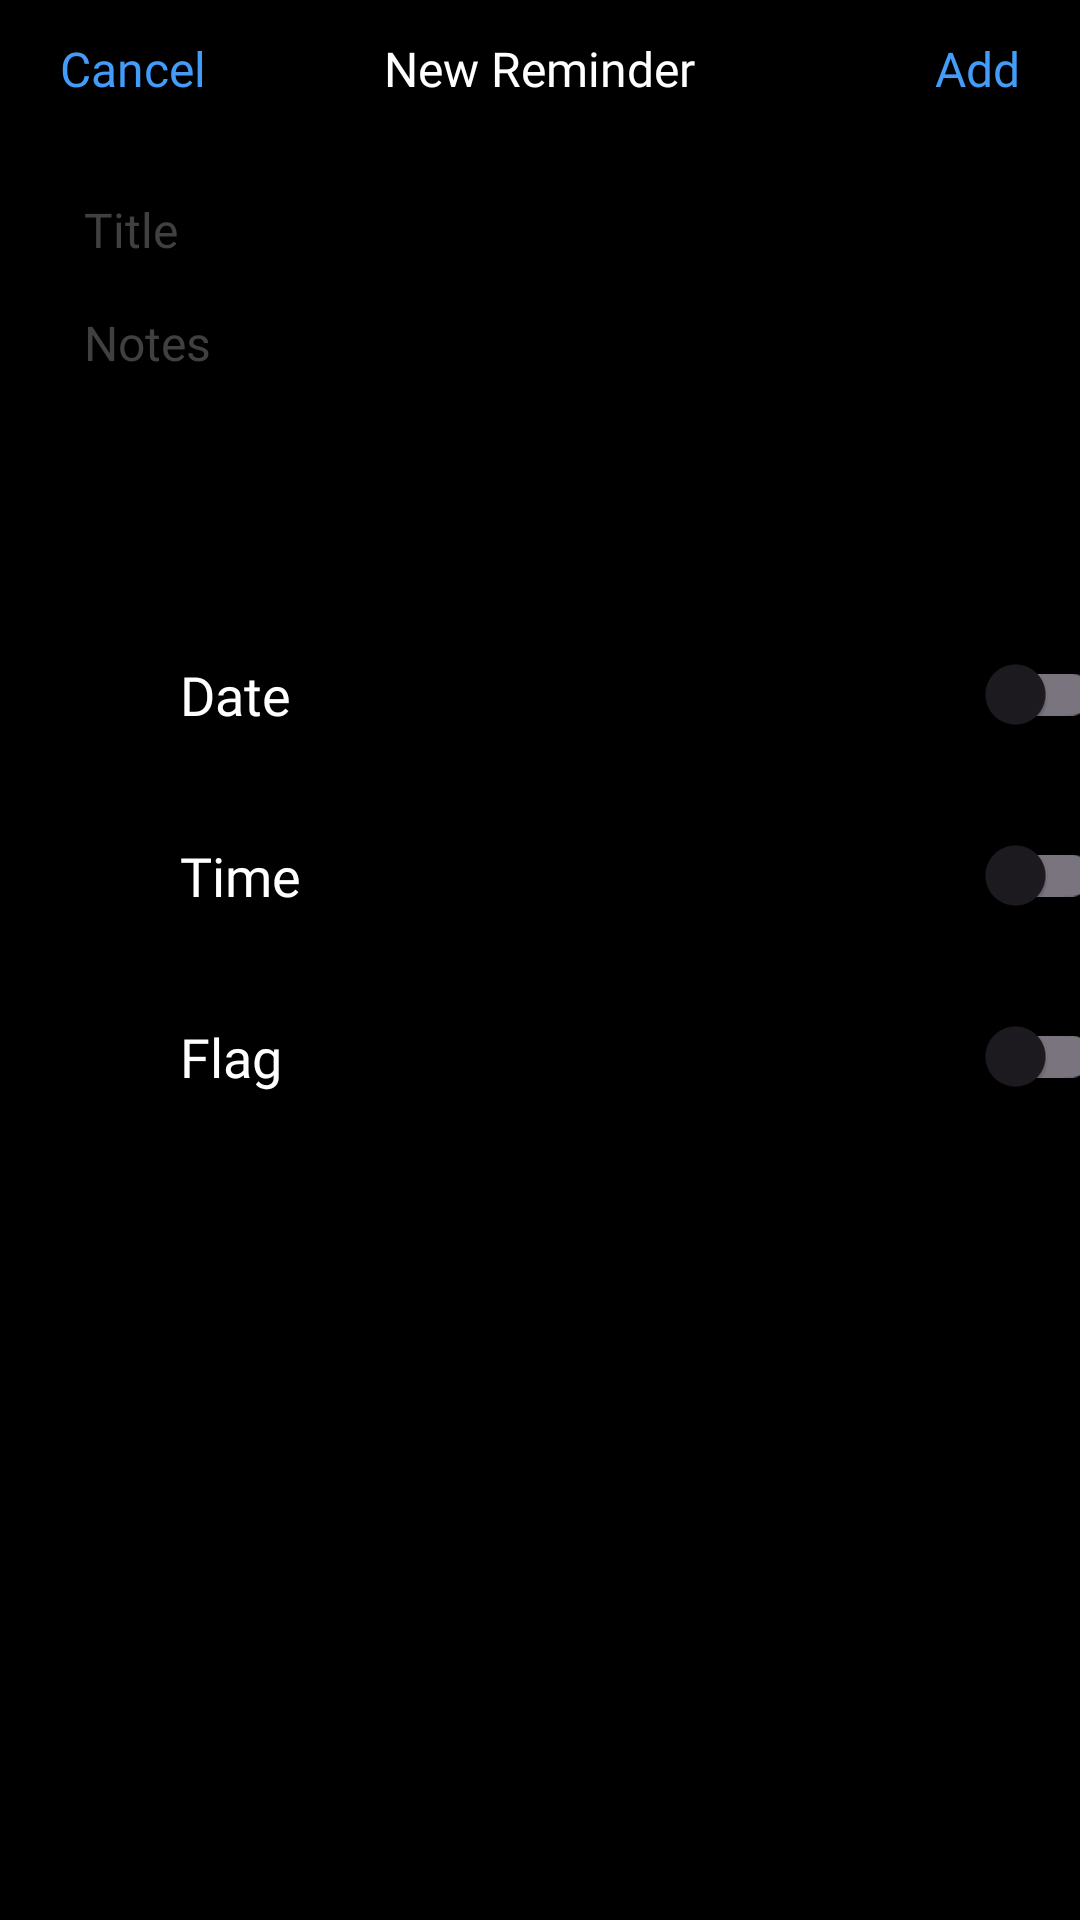

Here is an Android app screen rendered from its layout file. Give the layout XML and the strings, colors and styles it references.
<!-- AndroidManifest.xml: application theme Theme.RemindersTDL -->
<!-- res/layout/fragment_new_reminder.xml -->
<RelativeLayout xmlns:android="http://schemas.android.com/apk/res/android"
    xmlns:tools="http://schemas.android.com/tools"
    android:layout_width="match_parent"
    android:layout_height="match_parent"
    android:animateLayoutChanges="true"
    android:background="@color/black"
    tools:context=".ui.fragments.NewReminderFragment">

    
    <TextView
        android:id="@+id/cancel_button"
        android:layout_width="wrap_content"
        android:layout_height="wrap_content"
        android:layout_alignParentStart="true"
        android:layout_marginHorizontal="12dp"
        android:layout_marginVertical="4dp"
        android:fontFamily="@font/roboto_regular"
        android:padding="8dp"
        android:text="@string/cancel"
        android:textColor="@color/light_blue"
        android:textSize="16sp" />

    
    <TextView
        android:id="@+id/new_reminder_text"
        android:layout_width="wrap_content"
        android:layout_height="wrap_content"
        android:layout_alignParentTop="true"
        android:layout_centerHorizontal="true"
        android:layout_marginVertical="4dp"
        android:fontFamily="@font/roboto_bold"
        android:padding="8dp"
        android:text="@string/new_reminder"
        android:textColor="@color/white"
        android:textSize="16sp" />

    
    <TextView
        android:id="@+id/add_task_button"
        android:layout_width="wrap_content"
        android:layout_height="wrap_content"
        android:layout_alignParentEnd="true"
        android:layout_marginHorizontal="12dp"
        android:layout_marginVertical="4dp"
        android:fontFamily="@font/roboto_regular"
        android:padding="8dp"
        android:text="@string/add"
        android:textColor="@color/light_blue"
        android:textSize="16sp" />

    
    <LinearLayout
        android:id="@+id/details_container"
        android:layout_width="match_parent"
        android:layout_height="wrap_content"
        android:layout_below="@+id/new_reminder_text"
        android:layout_marginHorizontal="16dp"
        android:layout_marginTop="12dp"
        android:background="@drawable/textview_roundedcorners"
        android:orientation="vertical">

        <EditText
            android:id="@+id/title_input"
            android:layout_width="match_parent"
            android:layout_height="wrap_content"
            android:layout_marginHorizontal="4dp"
            android:autofillHints="title"
            android:background="@null"
            android:fontFamily="@font/roboto_regular"
            android:hint="@string/title"
            android:inputType="textShortMessage"
            android:padding="8dp"
            android:textColor="@color/white"
            android:textColorHint="@color/darker_gray"
            android:textSize="16sp" />

        <EditText
            android:id="@+id/notes_input"
            android:layout_width="match_parent"
            android:layout_height="wrap_content"
            android:layout_marginHorizontal="4dp"
            android:autofillHints="notes"
            android:background="@null"
            android:fontFamily="@font/roboto_regular"
            android:gravity="top"
            android:hint="@string/notes"
            android:inputType="textMultiLine"
            android:minHeight="100dp"
            android:padding="8dp"
            android:scrollHorizontally="false"
            android:textColor="@color/white"
            android:textColorHint="@color/darker_gray"
            android:textSize="16sp" />
    </LinearLayout>

    <ScrollView
        android:layout_width="match_parent"
        android:layout_height="match_parent"
        android:layout_below="@id/details_container"
        android:fillViewport="true">

        
        <LinearLayout
            android:layout_width="match_parent"
            android:layout_height="wrap_content"
            android:layout_marginHorizontal="16dp"
            android:orientation="vertical">

            
            <RelativeLayout
                android:id="@+id/date_container"
                style="@style/ContainerStyle">

                <ImageView
                    android:id="@+id/date_icon"
                    android:layout_width="24dp"
                    android:layout_height="24dp"
                    android:layout_alignParentStart="true"
                    android:layout_alignParentTop="true"
                    android:layout_marginStart="8dp"
                    android:layout_marginTop="12dp"
                    android:src="@drawable/schedule_icon" />

                <TextView
                    android:id="@+id/date_button"
                    style="@style/ItemTextStyle"
                    android:layout_marginStart="8dp"
                    android:layout_toEndOf="@+id/date_icon"
                    android:text="@string/date" />

                <TextView
                    android:id="@+id/date_display"
                    android:layout_width="wrap_content"
                    android:layout_height="wrap_content"
                    android:layout_alignParentTop="true"
                    android:layout_centerVertical="true"
                    android:layout_marginTop="15dp"
                    android:layout_marginEnd="8dp"
                    android:layout_toStartOf="@+id/date_switch"
                    android:fontFamily="@font/roboto_regular"
                    android:text=""
                    android:textColor="@color/light_blue"
                    android:textSize="16sp"
                    android:visibility="visible" />

                <androidx.appcompat.widget.SwitchCompat
                    android:id="@+id/date_switch"
                    style="@style/SwitchStyle"
                    android:layout_alignParentEnd="true" />

                <LinearLayout
                    android:id="@+id/calendar_container"
                    android:layout_width="match_parent"
                    android:layout_height="wrap_content"
                    android:layout_below="@id/date_button"
                    android:background="@null"
                    android:orientation="vertical"
                    android:visibility="gone">

                    <CalendarView
                        android:id="@+id/calendar_view"
                        android:layout_width="match_parent"
                        android:layout_height="wrap_content"
                        android:theme="@style/DarkCalendarViewTheme" />

                </LinearLayout>

            </RelativeLayout>

            <RelativeLayout
                android:id="@+id/time_container"
                style="@style/ContainerStyle">

                
                <ImageView
                    android:id="@+id/time_icon"
                    android:layout_width="24dp"
                    android:layout_height="24dp"
                    android:layout_alignParentStart="true"
                    android:layout_centerVertical="true"
                    android:layout_marginStart="8dp"
                    android:src="@drawable/_994342_alarm_clock_hour_time_watch_icon" />

                
                <TextView
                    android:id="@+id/time_button"
                    style="@style/ItemTextStyle"
                    android:layout_marginStart="8dp"
                    android:layout_toEndOf="@id/time_icon"
                    android:text="@string/time" />

                
                <TextView
                    android:id="@+id/time_display"
                    android:layout_width="wrap_content"
                    android:layout_height="wrap_content"
                    android:layout_centerVertical="true"
                    android:layout_marginEnd="8dp"
                    android:layout_toStartOf="@+id/time_switch"
                    android:fontFamily="@font/roboto_regular"
                    android:text=""
                    android:textColor="@color/light_blue"
                    android:textSize="16sp"
                    android:visibility="visible" />

                
                <androidx.appcompat.widget.SwitchCompat
                    android:id="@+id/time_switch"
                    style="@style/SwitchStyle"
                    android:layout_alignParentEnd="true"
                    android:layout_centerVertical="true" />
            </RelativeLayout>

            
            <RelativeLayout
                android:id="@+id/flag_container"
                style="@style/ContainerStyle">

                <ImageView
                    android:id="@+id/flag_icon"
                    android:layout_width="24dp"
                    android:layout_height="24dp"
                    android:layout_alignParentStart="true"
                    android:layout_centerVertical="true"
                    android:layout_marginStart="8dp"
                    android:src="@drawable/flagged_icon" />

                <TextView
                    android:id="@+id/flag_button"
                    style="@style/ItemTextStyle"
                    android:layout_marginStart="8dp"
                    android:layout_toEndOf="@+id/flag_icon"
                    android:text="@string/flag" />

                <androidx.appcompat.widget.SwitchCompat
                    android:id="@+id/flag_switch"
                    style="@style/SwitchStyle"
                    android:layout_alignParentEnd="true" />
            </RelativeLayout>

        </LinearLayout>
    </ScrollView>
</RelativeLayout>
<!-- resources referenced by this layout -->
<resources>
  <color name="black">#FF000000</color>
  <color name="darker_gray">#404040</color>
  <color name="light_blue">#429CF8</color>
  <color name="white">#FFFFFFFF</color>
  <string name="add">Add</string>
  <string name="cancel">Cancel</string>
  <string name="date">Date</string>
  <string name="flag">Flag</string>
  <string name="new_reminder">New Reminder</string>
  <string name="notes">Notes</string>
  <string name="time">Time</string>
  <string name="title">Title</string>
  <style name="ContainerStyle">
          <item name="android:layout_width">match_parent</item>
          <item name="android:layout_height">wrap_content</item>
          <item name="android:layout_marginTop">12dp</item>
          <item name="android:background">@drawable/textview_roundedcorners</item>
      </style>
  <style name="DarkCalendarViewTheme" parent="Theme.AppCompat.DayNight.DarkActionBar">
          <item name="colorAccent">@color/darker_gray</item> 
          <item name="android:textColorPrimary">#BAFFFFFF</item>
          <item name="android:textColorSecondary">#BAFFFFFF</item>
          <item name="android:background">@color/my_gray</item>
      </style>
  <style name="ItemTextStyle">
          <item name="android:layout_width">wrap_content</item>
          <item name="android:layout_height">wrap_content</item>
          <item name="android:paddingVertical">12dp</item>
          <item name="android:paddingStart">4dp</item>
          <item name="android:textSize">18sp</item>
          <item name="android:gravity">center_vertical</item>
          <item name="android:fontFamily">@font/roboto_regular</item>
          <item name="android:textColor">@color/white</item>
      </style>
  <style name="SwitchStyle">
          <item name="android:layout_width">wrap_content</item>
          <item name="android:layout_height">wrap_content</item>
          <item name="android:padding">8dp</item>
          <item name="thumbColor">@color/darker_gray</item>
      </style>
  <style name="Theme.RemindersTDL" parent="Base.Theme.RemindersTDL" />
  <color name="my_gray">#242426</color>
  <style name="Base.Theme.RemindersTDL" parent="Theme.Material3.DayNight.NoActionBar">
          
          
  
          <item name="android:windowIsTranslucent">true</item>
      </style>
</resources>
